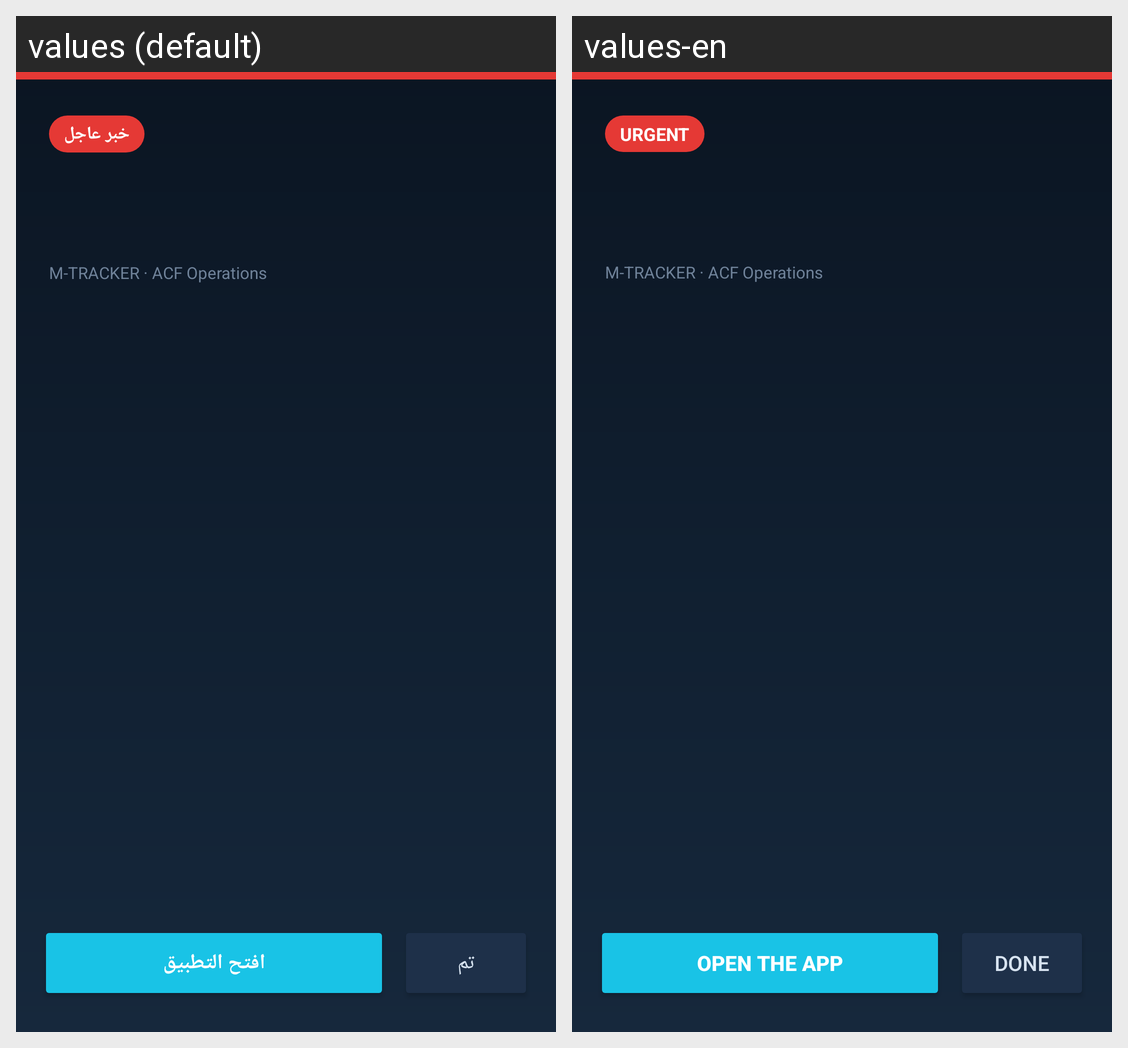

The Android screen above is rendered under two locales of the same app. Produce the string resources it draws, with the default and per-locale values.
Android screen res/layout/activity_alert.xml rendered under 2 locales, left to right: values (default), values-en. Device: Nexus 5 (rendered at 1080×1920; each locale shown at half size, 540×960, under a caption strip naming it); theme AlertTheme.
Strings drawn on this screen, with the default value and each locale's value (text and hints the layout hard-codes, and strings that could not be matched under every locale, appear in the picture but are not listed):

alert_urgent
  values: خبر عاجل
  values-en: URGENT

alert_footer
  values: M-TRACKER · ACF Operations
  values-en: M-TRACKER · ACF Operations

alert_open_app
  values: افتح التطبيق
  values-en: Open the app

alert_done
  values: تم
  values-en: Done
